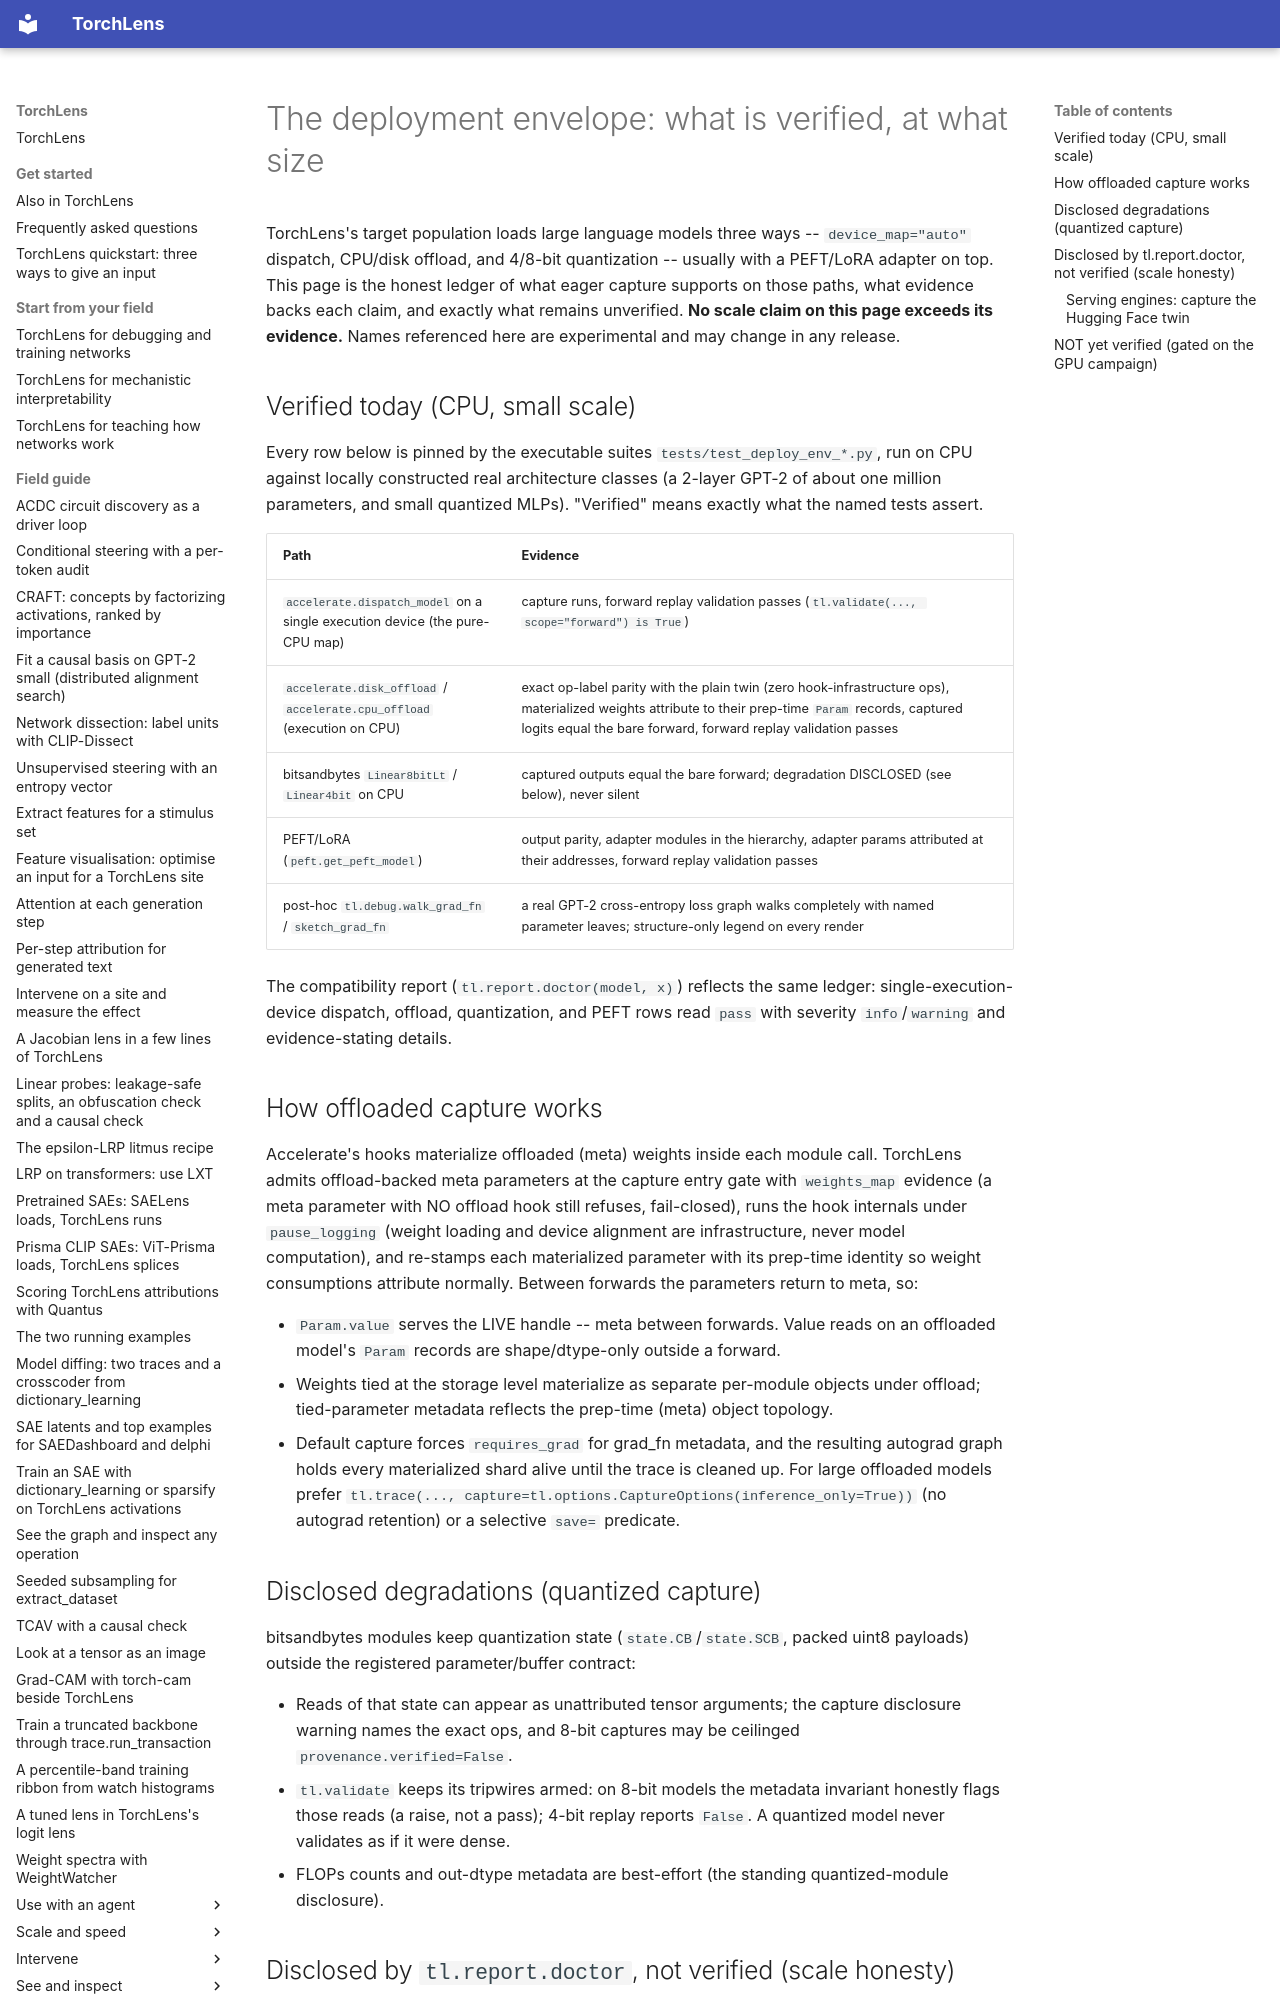

repository: johnmarktaylor91/torchlens · page: reference/deployment_envelope/index.html · generator: mkdocs

# The deployment envelope: what is verified, at what size

TorchLens's target population loads large language models three ways --
`device_map="auto"` dispatch, CPU/disk offload, and 4/8-bit quantization --
usually with a PEFT/LoRA adapter on top. This page is the honest ledger of
what eager capture supports on those paths, what evidence backs each claim,
and exactly what remains unverified. **No scale claim on this page exceeds
its evidence.** Names referenced here are experimental and may change in any
release.

## Verified today (CPU, small scale)

Every row below is pinned by the executable suites
`tests/test_deploy_env_*.py`, run on CPU against locally constructed real
architecture classes (a 2-layer GPT-2 of about one million parameters, and
small quantized MLPs). "Verified" means exactly what the named tests assert.

| Path | Evidence |
| --- | --- |
| `accelerate.dispatch_model` on a single execution device (the pure-CPU map) | capture runs, forward replay validation passes (`tl.validate(..., scope="forward") is True`) |
| `accelerate.disk_offload` / `accelerate.cpu_offload` (execution on CPU) | exact op-label parity with the plain twin (zero hook-infrastructure ops), materialized weights attribute to their prep-time `Param` records, captured logits equal the bare forward, forward replay validation passes |
| bitsandbytes `Linear8bitLt` / `Linear4bit` on CPU | captured outputs equal the bare forward; degradation DISCLOSED (see below), never silent |
| PEFT/LoRA (`peft.get_peft_model`) | output parity, adapter modules in the hierarchy, adapter params attributed at their addresses, forward replay validation passes |
| post-hoc `tl.debug.walk_grad_fn` / `sketch_grad_fn` | a real GPT-2 cross-entropy loss graph walks completely with named parameter leaves; structure-only legend on every render |

The compatibility report (`tl.report.doctor(model, x)`) reflects the same
ledger: single-execution-device dispatch, offload, quantization, and PEFT
rows read `pass` with severity `info`/`warning` and evidence-stating details.
